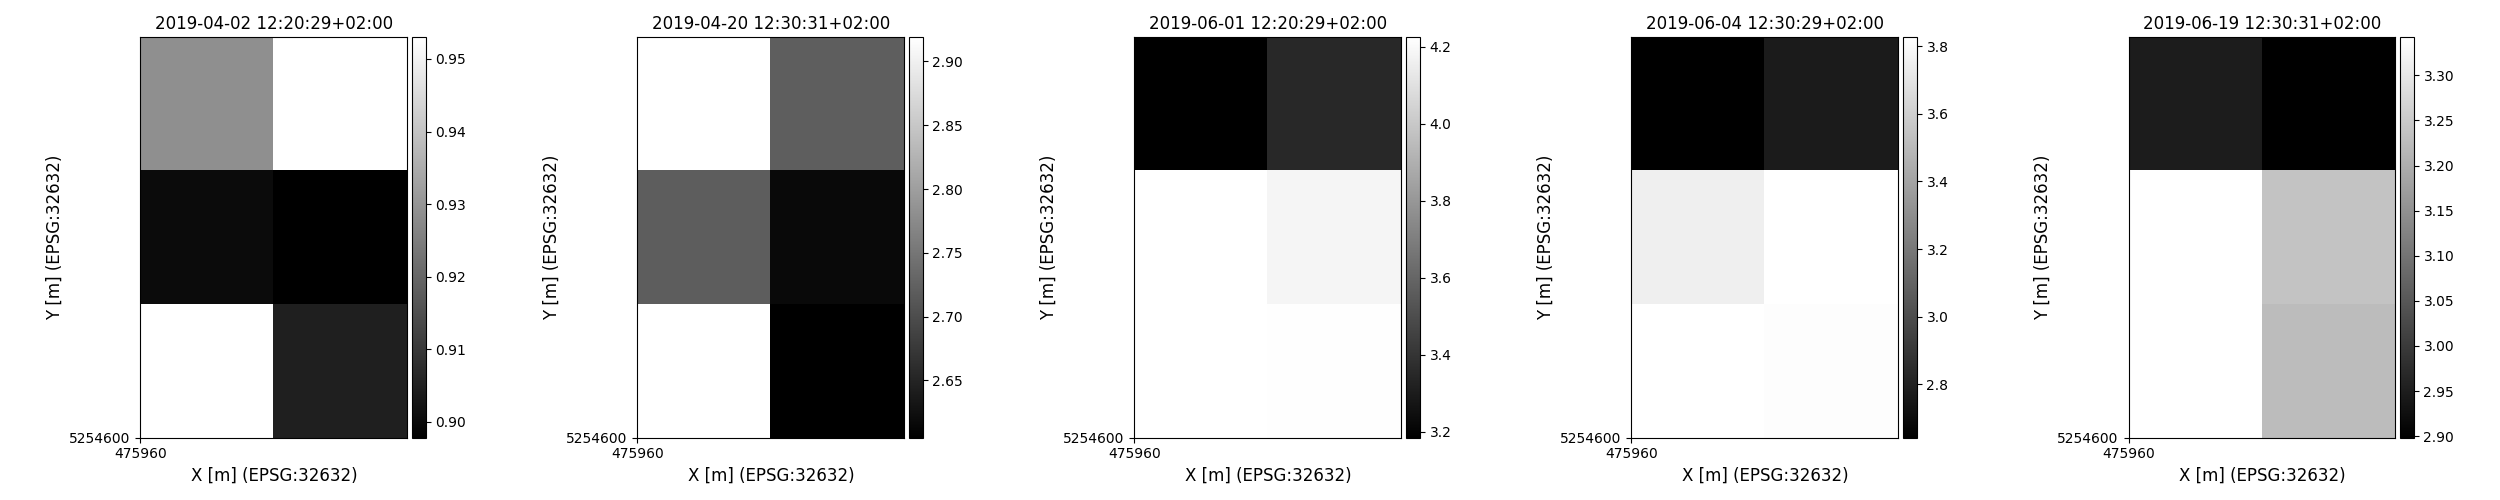

Values plotted in this chart, from the file beside it:
time, y, x, lai, pheno_phase
2019-04-02 12:20:29+02:00, 5254625, 475965, 0.9286, stemelongation-endofheading
2019-04-02 12:20:29+02:00, 5254625, 475975, 0.9551, stemelongation-endofheading
2019-04-02 12:20:29+02:00, 5254615, 475965, 0.9003, stemelongation-endofheading
2019-04-02 12:20:29+02:00, 5254615, 475975, 0.8976, stemelongation-endofheading
2019-04-02 12:20:29+02:00, 5254605, 475975, 0.9045, stemelongation-endofheading
2019-04-02 12:20:29+02:00, 5254625, 475965, 0.6477, stemelongation-endofheading
2019-04-02 12:20:29+02:00, 5254625, 475975, 0.6477, stemelongation-endofheading
2019-04-02 12:20:29+02:00, 5254615, 475965, 0.587, stemelongation-endofheading
2019-04-02 12:20:29+02:00, 5254615, 475975, 0.5815, stemelongation-endofheading
2019-04-02 12:20:29+02:00, 5254605, 475975, 0.5815, stemelongation-endofheading
2019-04-02 12:20:29+02:00, 5254625, 475965, 1.443, stemelongation-endofheading
2019-04-02 12:20:29+02:00, 5254625, 475975, 1.469, stemelongation-endofheading
2019-04-02 12:20:29+02:00, 5254615, 475965, 1.32, stemelongation-endofheading
2019-04-02 12:20:29+02:00, 5254615, 475975, 1.268, stemelongation-endofheading
2019-04-02 12:20:29+02:00, 5254605, 475975, 1.253, stemelongation-endofheading
2019-04-02 12:20:29+02:00, 5254625, 475965, 0.4508, stemelongation-endofheading
2019-04-02 12:20:29+02:00, 5254625, 475975, 0.4508, stemelongation-endofheading
2019-04-02 12:20:29+02:00, 5254615, 475965, 0.4023, stemelongation-endofheading
2019-04-02 12:20:29+02:00, 5254615, 475975, 0.3985, stemelongation-endofheading
2019-04-02 12:20:29+02:00, 5254605, 475975, 0.3912, stemelongation-endofheading
2019-04-02 12:20:29+02:00, 5254625, 475965, 0.2462, stemelongation-endofheading
2019-04-02 12:20:29+02:00, 5254625, 475975, 0.2493, stemelongation-endofheading
2019-04-02 12:20:29+02:00, 5254615, 475965, 0.203, stemelongation-endofheading
2019-04-02 12:20:29+02:00, 5254615, 475975, 0.2078, stemelongation-endofheading
2019-04-02 12:20:29+02:00, 5254605, 475975, 0.1944, stemelongation-endofheading
2019-04-02 12:20:29+02:00, 5254625, 475965, 0.7339, stemelongation-endofheading
2019-04-02 12:20:29+02:00, 5254625, 475975, 0.7228, stemelongation-endofheading
2019-04-02 12:20:29+02:00, 5254615, 475965, 0.6912, stemelongation-endofheading
2019-04-02 12:20:29+02:00, 5254615, 475975, 0.7133, stemelongation-endofheading
2019-04-02 12:20:29+02:00, 5254605, 475975, 0.6867, stemelongation-endofheading
2019-04-02 12:20:29+02:00, 5254625, 475965, 0.00548, stemelongation-endofheading
2019-04-02 12:20:29+02:00, 5254625, 475975, 0.005702, stemelongation-endofheading
2019-04-02 12:20:29+02:00, 5254615, 475965, 0.006718, stemelongation-endofheading
2019-04-02 12:20:29+02:00, 5254615, 475975, 0.005834, stemelongation-endofheading
2019-04-02 12:20:29+02:00, 5254605, 475975, 0.00554, stemelongation-endofheading
2019-04-02 12:20:29+02:00, 5254625, 475965, 0.01336, stemelongation-endofheading
2019-04-02 12:20:29+02:00, 5254625, 475975, 0.01356, stemelongation-endofheading
2019-04-02 12:20:29+02:00, 5254615, 475965, 0.01399, stemelongation-endofheading
2019-04-02 12:20:29+02:00, 5254615, 475975, 0.01374, stemelongation-endofheading
2019-04-02 12:20:29+02:00, 5254605, 475975, 0.01389, stemelongation-endofheading
2019-04-02 12:20:29+02:00, 5254625, 475965, 0.01195, stemelongation-endofheading
2019-04-02 12:20:29+02:00, 5254625, 475975, 0.0121, stemelongation-endofheading
2019-04-02 12:20:29+02:00, 5254615, 475965, 0.01229, stemelongation-endofheading
2019-04-02 12:20:29+02:00, 5254615, 475975, 0.01197, stemelongation-endofheading
2019-04-02 12:20:29+02:00, 5254605, 475975, 0.01191, stemelongation-endofheading
2019-04-20 12:30:31+02:00, 5254625, 475965, 2.936, stemelongation-endofheading
2019-04-20 12:30:31+02:00, 5254625, 475975, 2.721, stemelongation-endofheading
2019-04-20 12:30:31+02:00, 5254615, 475965, 2.719, stemelongation-endofheading
2019-04-20 12:30:31+02:00, 5254615, 475975, 2.616, stemelongation-endofheading
2019-04-20 12:30:31+02:00, 5254605, 475975, 2.604, stemelongation-endofheading
2019-04-20 12:30:31+02:00, 5254625, 475965, 1.628, stemelongation-endofheading
2019-04-20 12:30:31+02:00, 5254625, 475975, 1.556, stemelongation-endofheading
2019-04-20 12:30:31+02:00, 5254615, 475965, 1.534, stemelongation-endofheading
2019-04-20 12:30:31+02:00, 5254615, 475975, 1.497, stemelongation-endofheading
2019-04-20 12:30:31+02:00, 5254605, 475975, 1.495, stemelongation-endofheading
2019-04-20 12:30:31+02:00, 5254625, 475965, 5.71, stemelongation-endofheading
2019-04-20 12:30:31+02:00, 5254625, 475975, 5.482, stemelongation-endofheading
2019-04-20 12:30:31+02:00, 5254615, 475965, 5.453, stemelongation-endofheading
2019-04-20 12:30:31+02:00, 5254615, 475975, 5.33, stemelongation-endofheading
2019-04-20 12:30:31+02:00, 5254605, 475975, 5.313, stemelongation-endofheading
... 165 more rows
